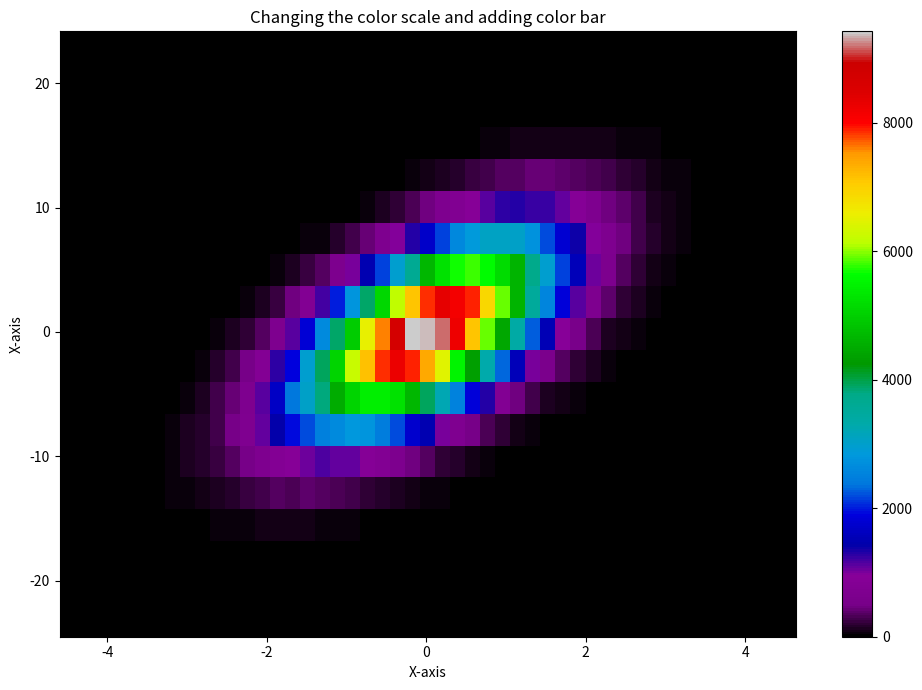

Source code (Python): (Note: this script raises an exception after producing the figure.)
# Import libraries
import numpy as np
import matplotlib.pyplot as plt
import random

# Creating dataset
x = np.random.normal(size = 500000)
y = x * 3 + 4 * np.random.normal(size = 500000)

# Creating bins
x_min = np.min(x)
x_max = np.max(x)

y_min = np.min(y)
y_max = np.max(y)

x_bins = np.linspace(x_min, x_max, 50)
y_bins = np.linspace(y_min, y_max, 20)

fig, ax = plt.subplots(figsize =(10, 7))
# Creating plot
plt.hist2d(x, y, bins =[x_bins, y_bins], cmap = plt.cm.nipy_spectral)
plt.title("Changing the color scale and adding color bar")

# Adding color bar
plt.colorbar()

ax.set_xlabel('X-axis')
ax.set_ylabel('X-axis')

# show plot
plt.tight_layout()
plt.plot.show()
